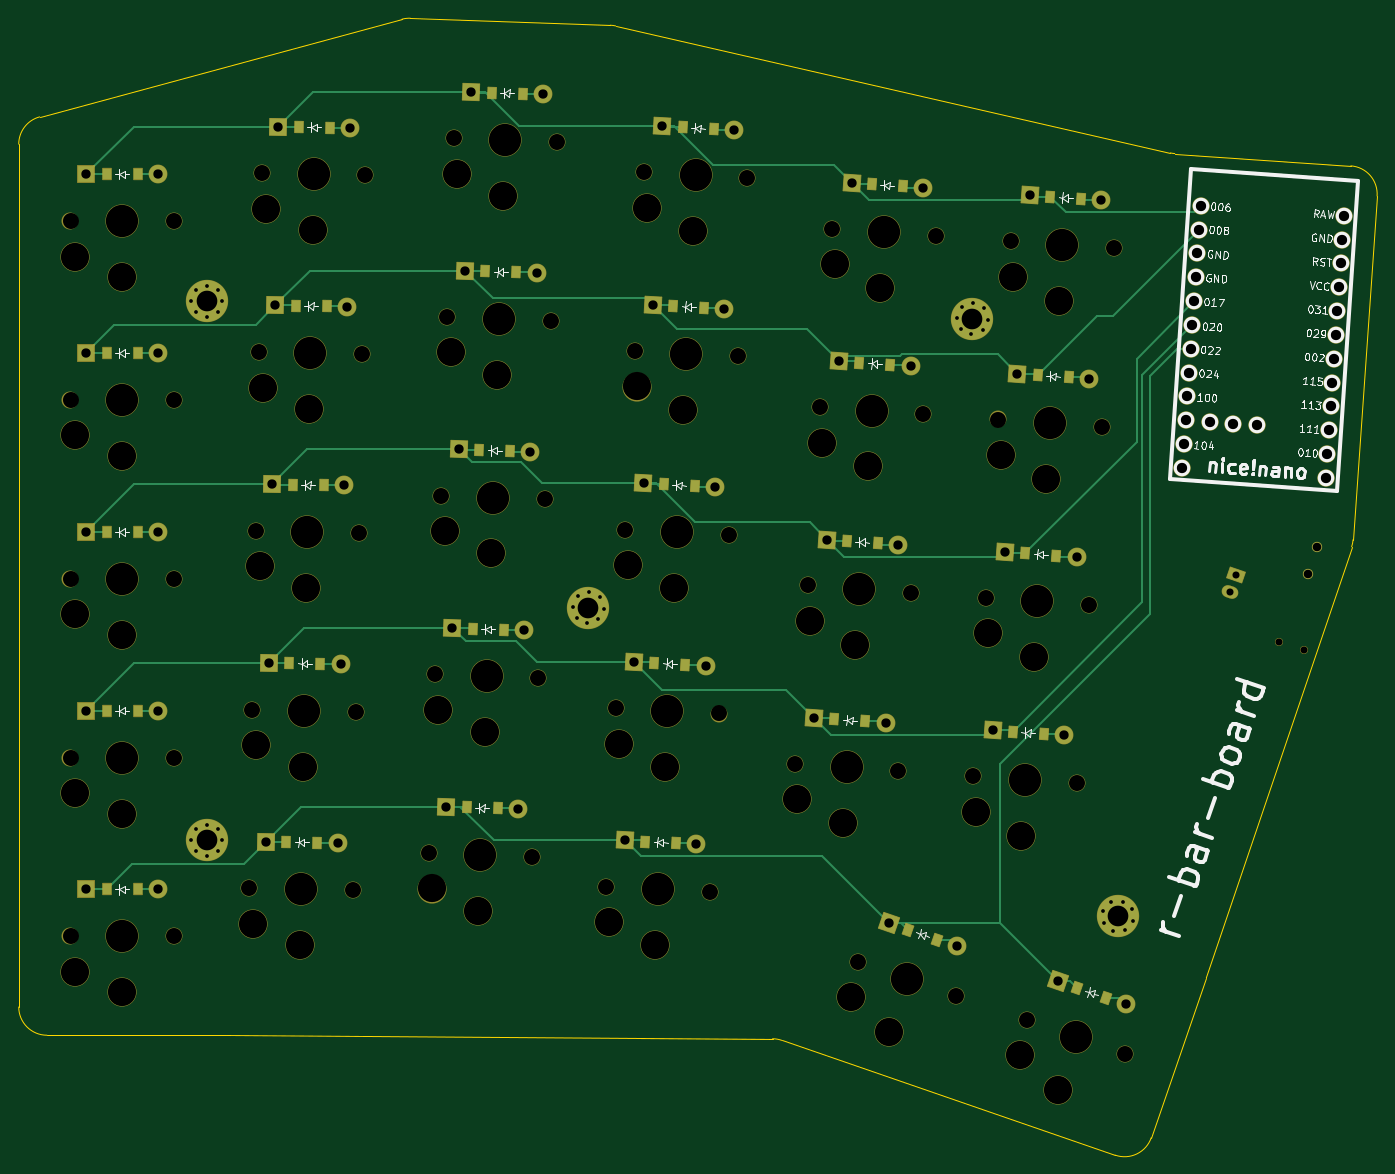
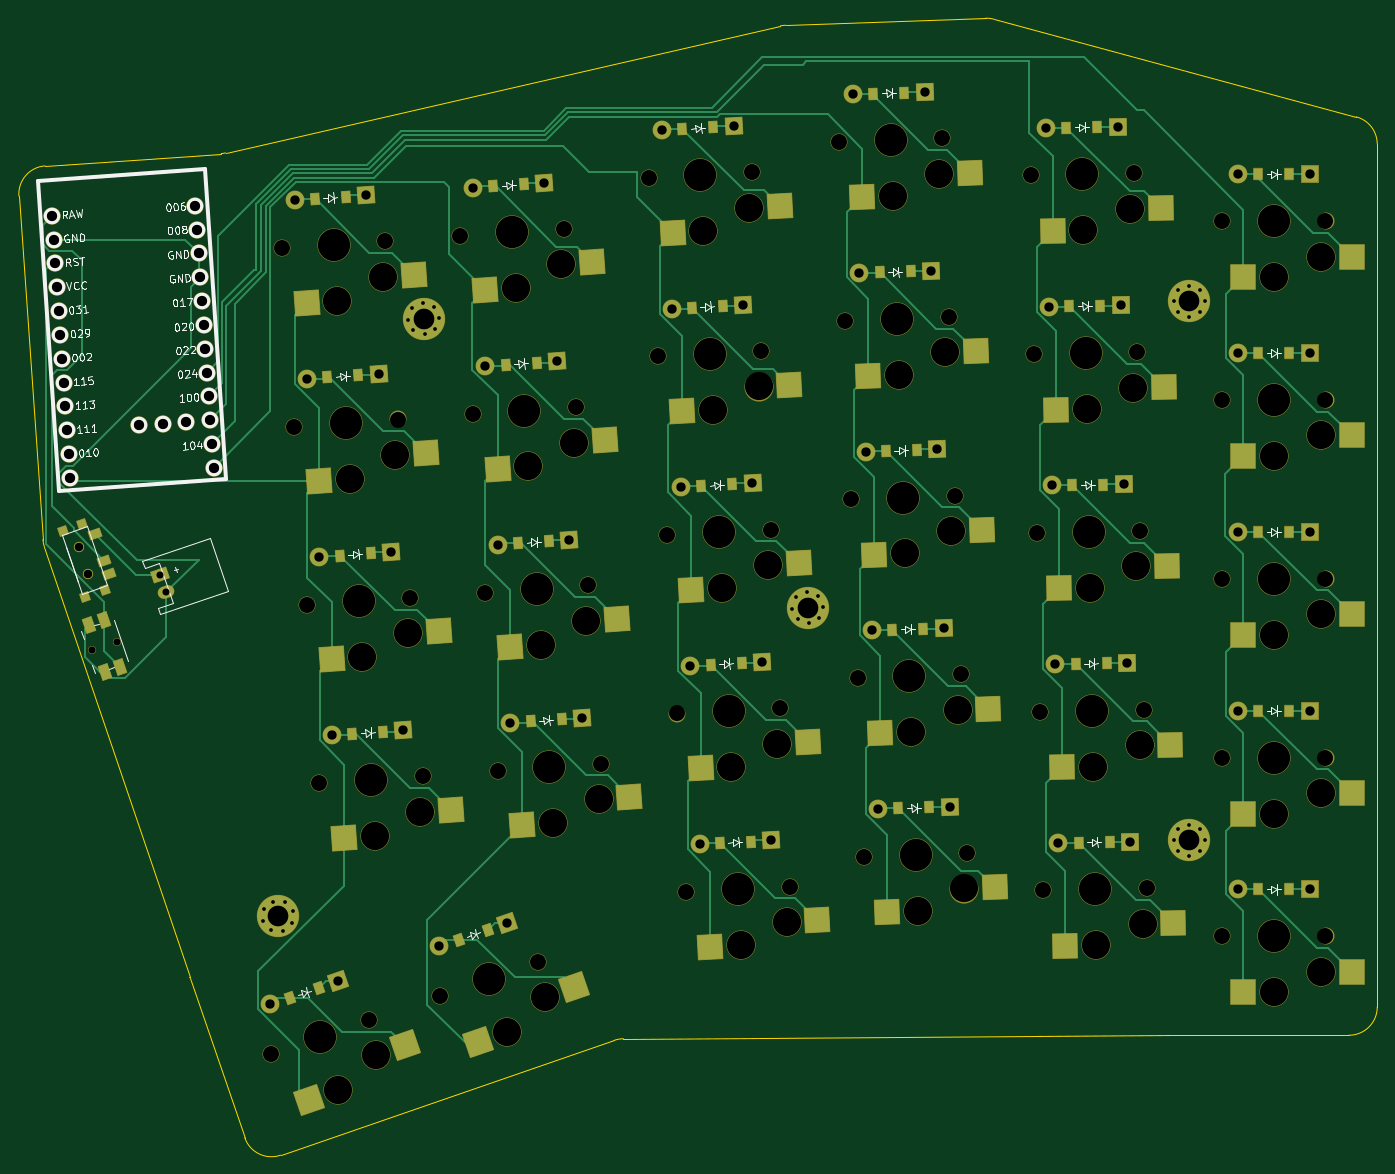
Circuit board: 11 layer files. Board 144.4 x 120.8 mm.
- bottom_copper: left-B_Cu.gbr (40055 bytes)
- bottom_mask: left-B_Mask.gbr (18199 bytes)
- paste: left-B_Paste.gbr (6437 bytes)
- bottom_silk: left-B_Silkscreen.gbr (56247 bytes)
- outline: left-Edge_Cuts.gbr (1946 bytes)
- top_copper: left-F_Cu.gbr (22979 bytes)
- top_mask: left-F_Mask.gbr (15096 bytes)
- paste: left-F_Paste.gbr (3316 bytes)
- top_silk: left-F_Silkscreen.gbr (65187 bytes)
- drill: left-NPTH.drl (3185 bytes)
- drill: left-PTH.drl (2842 bytes)

=== bottom_copper: left-B_Cu.gbr (40055 bytes, source omitted) ===
=== bottom_mask: left-B_Mask.gbr (18199 bytes, source omitted) ===
=== paste: left-B_Paste.gbr ===
%TF.GenerationSoftware,KiCad,Pcbnew,8.0.4*%
%TF.CreationDate,2024-08-23T21:57:30-04:00*%
%TF.ProjectId,left,6c656674-2e6b-4696-9361-645f70636258,v1.0.0*%
%TF.SameCoordinates,Original*%
%TF.FileFunction,Paste,Bot*%
%TF.FilePolarity,Positive*%
%FSLAX46Y46*%
G04 Gerber Fmt 4.6, Leading zero omitted, Abs format (unit mm)*
G04 Created by KiCad (PCBNEW 8.0.4) date 2024-08-23 21:57:30*
%MOMM*%
%LPD*%
G01*
G04 APERTURE LIST*
G04 Aperture macros list*
%AMRotRect*
0 Rectangle, with rotation*
0 The origin of the aperture is its center*
0 $1 length*
0 $2 width*
0 $3 Rotation angle, in degrees counterclockwise*
0 Add horizontal line*
21,1,$1,$2,0,0,$3*%
G04 Aperture macros list end*
%ADD10RotRect,0.900000X0.900000X251.000000*%
%ADD11RotRect,0.900000X1.250000X251.000000*%
%ADD12RotRect,0.900000X1.200000X359.000000*%
%ADD13RotRect,0.900000X1.200000X357.000000*%
%ADD14RotRect,2.600000X2.600000X176.000000*%
%ADD15RotRect,0.900000X1.200000X358.000000*%
%ADD16RotRect,1.550000X1.000000X251.000000*%
%ADD17RotRect,0.900000X1.200000X356.000000*%
%ADD18RotRect,2.600000X2.600000X178.000000*%
%ADD19R,2.600000X2.600000*%
%ADD20R,0.900000X1.200000*%
%ADD21RotRect,2.600000X2.600000X177.000000*%
%ADD22RotRect,2.600000X2.600000X179.000000*%
%ADD23RotRect,0.900000X1.200000X341.000000*%
%ADD24RotRect,2.600000X2.600000X161.000000*%
G04 APERTURE END LIST*
D10*
%TO.C,T1*%
X178715801Y-156877742D03*
X176635660Y-156161492D03*
X176306596Y-163874580D03*
X174226455Y-163158330D03*
D11*
X175241705Y-157215065D03*
X174265001Y-160051621D03*
X173776649Y-161469899D03*
%TD*%
D12*
%TO.C,D8*%
X68100704Y-151977753D03*
X71400202Y-152035345D03*
%TD*%
D13*
%TO.C,D18*%
X107553350Y-151966044D03*
X110848828Y-152138752D03*
%TD*%
D14*
%TO.C,S24*%
X133816387Y-131330090D03*
X122447987Y-128329761D03*
%TD*%
D15*
%TO.C,D15*%
X89244780Y-110323964D03*
X92542770Y-110439132D03*
%TD*%
D16*
%TO.C,B1*%
X175936339Y-166946393D03*
X174227106Y-171910365D03*
X174328958Y-166392927D03*
X172619725Y-171356899D03*
%TD*%
D13*
%TO.C,D17*%
X106558967Y-170940005D03*
X109854445Y-171112713D03*
%TD*%
D12*
%TO.C,D9*%
X68432300Y-132980647D03*
X71731798Y-133038239D03*
%TD*%
D14*
%TO.C,S23*%
X132491014Y-150283807D03*
X121122614Y-147283478D03*
%TD*%
D17*
%TO.C,D26*%
X145970189Y-159296019D03*
X149262151Y-159526215D03*
%TD*%
D18*
%TO.C,S11*%
X91132269Y-197392876D03*
X79666084Y-194791127D03*
%TD*%
D17*
%TO.C,D24*%
X129667218Y-120063212D03*
X132959180Y-120293408D03*
%TD*%
D19*
%TO.C,S2*%
X53275000Y-186950000D03*
X41725000Y-184750000D03*
%TD*%
%TO.C,S4*%
X53275000Y-148950000D03*
X41725000Y-146750000D03*
%TD*%
D15*
%TO.C,D11*%
X86592418Y-186277667D03*
X89890408Y-186392835D03*
%TD*%
D17*
%TO.C,D28*%
X148620935Y-121388585D03*
X151912897Y-121618781D03*
%TD*%
D20*
%TO.C,D5*%
X48350000Y-119000000D03*
X51650000Y-119000000D03*
%TD*%
D12*
%TO.C,D7*%
X67769109Y-170974859D03*
X71068607Y-171032451D03*
%TD*%
D15*
%TO.C,D14*%
X88581690Y-129312390D03*
X91879680Y-129427558D03*
%TD*%
D21*
%TO.C,S18*%
X111898522Y-163158791D03*
X100479490Y-160357326D03*
%TD*%
D20*
%TO.C,D2*%
X48350000Y-176000000D03*
X51650000Y-176000000D03*
%TD*%
D14*
%TO.C,S28*%
X152770104Y-132655463D03*
X141401704Y-129655134D03*
%TD*%
D20*
%TO.C,D4*%
X48350000Y-138000000D03*
X51650000Y-138000000D03*
%TD*%
D21*
%TO.C,S19*%
X112892906Y-144184830D03*
X101473874Y-141383365D03*
%TD*%
D14*
%TO.C,S27*%
X151444731Y-151609180D03*
X140076331Y-148608851D03*
%TD*%
D17*
%TO.C,D25*%
X144644816Y-178249736D03*
X147936778Y-178479932D03*
%TD*%
%TO.C,D22*%
X127016472Y-157970646D03*
X130308434Y-158200842D03*
%TD*%
D21*
%TO.C,S17*%
X110904139Y-182132753D03*
X99485107Y-179331288D03*
%TD*%
D12*
%TO.C,D10*%
X68763896Y-113983541D03*
X72063394Y-114041133D03*
%TD*%
D19*
%TO.C,S1*%
X53275000Y-205950000D03*
X41725000Y-203750000D03*
%TD*%
D21*
%TO.C,S16*%
X109909756Y-201106714D03*
X98490724Y-198305249D03*
%TD*%
D20*
%TO.C,D1*%
X48350000Y-195000000D03*
X51650000Y-195000000D03*
%TD*%
D17*
%TO.C,D23*%
X128341845Y-139016929D03*
X131633807Y-139247125D03*
%TD*%
%TO.C,D21*%
X125691099Y-176924363D03*
X128983061Y-177154559D03*
%TD*%
D18*
%TO.C,S13*%
X92458450Y-159416025D03*
X80992265Y-156814276D03*
%TD*%
D14*
%TO.C,S22*%
X131165641Y-169237524D03*
X119797241Y-166237195D03*
%TD*%
D22*
%TO.C,S9*%
X73165446Y-144014931D03*
X61655601Y-141613691D03*
%TD*%
D23*
%TO.C,D30*%
X151466755Y-205452758D03*
X154586967Y-206527132D03*
%TD*%
D17*
%TO.C,D27*%
X147295562Y-140342302D03*
X150587524Y-140572498D03*
%TD*%
D18*
%TO.C,S15*%
X93784630Y-121439173D03*
X82318445Y-118837424D03*
%TD*%
D22*
%TO.C,S6*%
X72170659Y-201006250D03*
X60660814Y-198605010D03*
%TD*%
D20*
%TO.C,D3*%
X48350000Y-157000000D03*
X51650000Y-157000000D03*
%TD*%
D19*
%TO.C,S5*%
X53275000Y-129950000D03*
X41725000Y-127750000D03*
%TD*%
D22*
%TO.C,S8*%
X72833850Y-163012038D03*
X61324005Y-160610798D03*
%TD*%
D13*
%TO.C,D16*%
X105564584Y-189913966D03*
X108860062Y-190086674D03*
%TD*%
%TO.C,D19*%
X108547733Y-132992083D03*
X111843211Y-133164791D03*
%TD*%
D24*
%TO.C,S29*%
X134593610Y-211223814D03*
X124389120Y-205383361D03*
%TD*%
D14*
%TO.C,S26*%
X150119358Y-170562897D03*
X138750958Y-167562568D03*
%TD*%
D19*
%TO.C,S3*%
X53275000Y-167950000D03*
X41725000Y-165750000D03*
%TD*%
D23*
%TO.C,D29*%
X133501902Y-199266963D03*
X136622114Y-200341337D03*
%TD*%
D21*
%TO.C,S20*%
X113887289Y-125210869D03*
X102468257Y-122409404D03*
%TD*%
D13*
%TO.C,D20*%
X109542117Y-114018121D03*
X112837595Y-114190829D03*
%TD*%
D22*
%TO.C,S10*%
X73497042Y-125017825D03*
X61987197Y-122616585D03*
%TD*%
D18*
%TO.C,S14*%
X93121540Y-140427599D03*
X81655355Y-137825850D03*
%TD*%
D15*
%TO.C,D13*%
X87918599Y-148300815D03*
X91216589Y-148415983D03*
%TD*%
D22*
%TO.C,S7*%
X72502255Y-182009144D03*
X60992410Y-179607904D03*
%TD*%
D15*
%TO.C,D12*%
X87255509Y-167289241D03*
X90553499Y-167404409D03*
%TD*%
D18*
%TO.C,S12*%
X91795359Y-178404450D03*
X80329174Y-175802701D03*
%TD*%
D14*
%TO.C,S21*%
X129840268Y-188191241D03*
X118471868Y-185190912D03*
%TD*%
D12*
%TO.C,D6*%
X67437513Y-189971966D03*
X70737011Y-190029558D03*
%TD*%
D24*
%TO.C,S30*%
X152558463Y-217409608D03*
X142353973Y-211569155D03*
%TD*%
D14*
%TO.C,S25*%
X148793985Y-189516614D03*
X137425585Y-186516285D03*
%TD*%
M02*

=== bottom_silk: left-B_Silkscreen.gbr (56247 bytes, source omitted) ===
=== outline: left-Edge_Cuts.gbr ===
%TF.GenerationSoftware,KiCad,Pcbnew,8.0.4*%
%TF.CreationDate,2024-08-23T21:57:30-04:00*%
%TF.ProjectId,left,6c656674-2e6b-4696-9361-645f70636258,v1.0.0*%
%TF.SameCoordinates,Original*%
%TF.FileFunction,Profile,NP*%
%FSLAX46Y46*%
G04 Gerber Fmt 4.6, Leading zero omitted, Abs format (unit mm)*
G04 Created by KiCad (PCBNEW 8.0.4) date 2024-08-23 21:57:30*
%MOMM*%
%LPD*%
G01*
G04 APERTURE LIST*
%TA.AperFunction,Profile*%
%ADD10C,0.150000*%
%TD*%
G04 APERTURE END LIST*
D10*
X119122930Y-210875261D02*
G75*
G02*
X120080270Y-211038631I-19330J-2999939D01*
G01*
X101866416Y-103160088D02*
G75*
G02*
X102431165Y-103233912I-104716J-2998112D01*
G01*
X165215070Y-204379903D02*
X159357964Y-221390177D01*
X161856527Y-116800678D02*
G75*
G02*
X161396349Y-116732335I209273J2992578D01*
G01*
X159357964Y-221390177D02*
G75*
G02*
X155544694Y-223250054I-2836564J976677D01*
G01*
X39000000Y-115798344D02*
G75*
G02*
X41219118Y-112901752I3000000J4D01*
G01*
X155544703Y-223250028D02*
X120080266Y-211038643D01*
X102431166Y-103233908D02*
X161396348Y-116732338D01*
X183360921Y-121311737D02*
X180806803Y-157837322D01*
X165221245Y-204361782D02*
G75*
G02*
X165215070Y-204379904I-2830645J954382D01*
G01*
X61000000Y-210500000D02*
X42000000Y-210500000D01*
X180577497Y-118109776D02*
G75*
G02*
X183360928Y-121311738I-209297J-2992724D01*
G01*
X161856527Y-116800678D02*
X180577498Y-118109775D01*
X180656842Y-158586635D02*
X165221246Y-204361781D01*
X119122930Y-210875261D02*
X61000000Y-210500062D01*
X80616132Y-102418012D02*
X101866416Y-103160088D01*
X42000000Y-210500000D02*
G75*
G02*
X39000000Y-207500000I0J3000000D01*
G01*
X79730553Y-102519596D02*
G75*
G02*
X80616132Y-102418023I780847J-2896604D01*
G01*
X180806803Y-157837322D02*
G75*
G02*
X180656849Y-158586637I-2992603J209222D01*
G01*
X41219119Y-112901756D02*
X79730553Y-102519596D01*
X39000000Y-207500000D02*
X39000000Y-115798344D01*
M02*

=== top_copper: left-F_Cu.gbr (22979 bytes, source omitted) ===
=== top_mask: left-F_Mask.gbr (15096 bytes, source omitted) ===
=== paste: left-F_Paste.gbr ===
%TF.GenerationSoftware,KiCad,Pcbnew,8.0.4*%
%TF.CreationDate,2024-08-23T21:57:30-04:00*%
%TF.ProjectId,left,6c656674-2e6b-4696-9361-645f70636258,v1.0.0*%
%TF.SameCoordinates,Original*%
%TF.FileFunction,Paste,Top*%
%TF.FilePolarity,Positive*%
%FSLAX46Y46*%
G04 Gerber Fmt 4.6, Leading zero omitted, Abs format (unit mm)*
G04 Created by KiCad (PCBNEW 8.0.4) date 2024-08-23 21:57:30*
%MOMM*%
%LPD*%
G01*
G04 APERTURE LIST*
G04 Aperture macros list*
%AMRotRect*
0 Rectangle, with rotation*
0 The origin of the aperture is its center*
0 $1 length*
0 $2 width*
0 $3 Rotation angle, in degrees counterclockwise*
0 Add horizontal line*
21,1,$1,$2,0,0,$3*%
G04 Aperture macros list end*
%ADD10RotRect,0.900000X1.200000X359.000000*%
%ADD11RotRect,0.900000X1.200000X357.000000*%
%ADD12RotRect,0.900000X1.200000X358.000000*%
%ADD13RotRect,0.900000X1.200000X356.000000*%
%ADD14R,0.900000X1.200000*%
%ADD15RotRect,0.900000X1.200000X341.000000*%
G04 APERTURE END LIST*
D10*
%TO.C,D8*%
X68100704Y-151977753D03*
X71400202Y-152035345D03*
%TD*%
D11*
%TO.C,D18*%
X107553350Y-151966044D03*
X110848828Y-152138752D03*
%TD*%
D12*
%TO.C,D15*%
X89244780Y-110323964D03*
X92542770Y-110439132D03*
%TD*%
D11*
%TO.C,D17*%
X106558967Y-170940005D03*
X109854445Y-171112713D03*
%TD*%
D10*
%TO.C,D9*%
X68432300Y-132980647D03*
X71731798Y-133038239D03*
%TD*%
D13*
%TO.C,D26*%
X145970189Y-159296019D03*
X149262151Y-159526215D03*
%TD*%
%TO.C,D24*%
X129667218Y-120063212D03*
X132959180Y-120293408D03*
%TD*%
D12*
%TO.C,D11*%
X86592418Y-186277667D03*
X89890408Y-186392835D03*
%TD*%
D13*
%TO.C,D28*%
X148620935Y-121388585D03*
X151912897Y-121618781D03*
%TD*%
D14*
%TO.C,D5*%
X48350000Y-119000000D03*
X51650000Y-119000000D03*
%TD*%
D10*
%TO.C,D7*%
X67769109Y-170974859D03*
X71068607Y-171032451D03*
%TD*%
D12*
%TO.C,D14*%
X88581690Y-129312390D03*
X91879680Y-129427558D03*
%TD*%
D14*
%TO.C,D2*%
X48350000Y-176000000D03*
X51650000Y-176000000D03*
%TD*%
%TO.C,D4*%
X48350000Y-138000000D03*
X51650000Y-138000000D03*
%TD*%
D13*
%TO.C,D25*%
X144644816Y-178249736D03*
X147936778Y-178479932D03*
%TD*%
%TO.C,D22*%
X127016472Y-157970646D03*
X130308434Y-158200842D03*
%TD*%
D10*
%TO.C,D10*%
X68763896Y-113983541D03*
X72063394Y-114041133D03*
%TD*%
D14*
%TO.C,D1*%
X48350000Y-195000000D03*
X51650000Y-195000000D03*
%TD*%
D13*
%TO.C,D23*%
X128341845Y-139016929D03*
X131633807Y-139247125D03*
%TD*%
%TO.C,D21*%
X125691099Y-176924363D03*
X128983061Y-177154559D03*
%TD*%
D15*
%TO.C,D30*%
X151466755Y-205452758D03*
X154586967Y-206527132D03*
%TD*%
D13*
%TO.C,D27*%
X147295562Y-140342302D03*
X150587524Y-140572498D03*
%TD*%
D14*
%TO.C,D3*%
X48350000Y-157000000D03*
X51650000Y-157000000D03*
%TD*%
D11*
%TO.C,D16*%
X105564584Y-189913966D03*
X108860062Y-190086674D03*
%TD*%
%TO.C,D19*%
X108547733Y-132992083D03*
X111843211Y-133164791D03*
%TD*%
D15*
%TO.C,D29*%
X133501902Y-199266963D03*
X136622114Y-200341337D03*
%TD*%
D11*
%TO.C,D20*%
X109542117Y-114018121D03*
X112837595Y-114190829D03*
%TD*%
D12*
%TO.C,D13*%
X87918599Y-148300815D03*
X91216589Y-148415983D03*
%TD*%
%TO.C,D12*%
X87255509Y-167289241D03*
X90553499Y-167404409D03*
%TD*%
D10*
%TO.C,D6*%
X67437513Y-189971966D03*
X70737011Y-190029558D03*
%TD*%
M02*

=== top_silk: left-F_Silkscreen.gbr (65187 bytes, source omitted) ===
=== drill: left-NPTH.drl ===
M48
; DRILL file {KiCad 8.0.4} date 2024-08-23T21:57:53-0400
; FORMAT={-:-/ absolute / inch / decimal}
; #@! TF.CreationDate,2024-08-23T21:57:53-04:00
; #@! TF.GenerationSoftware,Kicad,Pcbnew,8.0.4
; #@! TF.FileFunction,NonPlated,1,2,NPTH
FMAT,2
INCH
; #@! TA.AperFunction,NonPlated,NPTH,ComponentDrill
T1C0.0295
; #@! TA.AperFunction,NonPlated,NPTH,ComponentDrill
T2C0.0354
; #@! TA.AperFunction,NonPlated,NPTH,ComponentDrill
T3C0.0670
; #@! TA.AperFunction,NonPlated,NPTH,ComponentDrill
T4C0.1181
; #@! TA.AperFunction,NonPlated,NPTH,ComponentDrill
T5C0.1350
%
G90
G05
T1
X6.8102Y-6.6419
X6.9125Y-6.6771
T2
X6.9285Y-6.3558
X6.9669Y-6.2441
T3
X1.752Y-4.8819
X1.752Y-5.6299
X1.752Y-6.378
X1.752Y-7.126
X1.752Y-7.874
X2.185Y-4.8819
X2.185Y-5.6299
X2.185Y-6.378
X2.185Y-7.126
X2.185Y-7.874
X2.5Y-7.6734
X2.5131Y-6.9255
X2.5261Y-6.1776
X2.5392Y-5.4296
X2.5523Y-4.6817
X2.933Y-7.6809
X2.9461Y-6.933
X2.9591Y-6.1851
X2.9722Y-5.4372
X2.9853Y-4.6893
X3.2508Y-7.5252
X3.2769Y-6.7776
X3.303Y-6.0301
X3.3291Y-5.2825
X3.3552Y-4.5349
X3.6836Y-7.5403
X3.7097Y-6.7927
X3.7358Y-6.0452
X3.7619Y-5.2976
X3.788Y-4.55
X3.9944Y-7.6656
X4.0336Y-6.9186
X4.0727Y-6.1716
X4.1119Y-5.4246
X4.151Y-4.6776
X4.4269Y-7.6882
X4.466Y-6.9412
X4.5052Y-6.1942
X4.5443Y-5.4472
X4.5835Y-4.7002
X4.7835Y-7.1513
X4.8357Y-6.4051
X4.8879Y-5.6589
X4.9401Y-4.9127
X5.0486Y-7.9819
X5.2155Y-7.1815
X5.2677Y-6.4353
X5.3199Y-5.6891
X5.3721Y-4.9429
X5.4581Y-8.1229
X5.5297Y-7.2035
X5.5819Y-6.4573
X5.6341Y-5.7111
X5.6863Y-4.9649
X5.7559Y-8.2255
X5.9618Y-7.2337
X6.0139Y-6.4875
X6.0661Y-5.7413
X6.1183Y-4.9951
X6.1653Y-8.3665
T4
X1.7717Y-5.0295
X1.7717Y-5.7776
X1.7717Y-6.5256
X1.7717Y-7.2736
X1.7717Y-8.0217
X1.9685Y-5.1161
X1.9685Y-5.8642
X1.9685Y-6.6122
X1.9685Y-7.3602
X1.9685Y-8.1083
X2.5171Y-7.8213
X2.5302Y-7.0734
X2.5432Y-6.3255
X2.5563Y-5.5776
X2.5694Y-4.8297
X2.7124Y-7.9114
X2.7255Y-7.1635
X2.7386Y-6.4155
X2.7516Y-5.6676
X2.7647Y-4.9197
X3.2653Y-7.6734
X3.2914Y-6.9259
X3.3175Y-6.1783
X3.3436Y-5.4307
X3.3697Y-4.6831
X3.459Y-7.7669
X3.4851Y-7.0193
X3.5112Y-6.2717
X3.5373Y-5.5241
X3.5634Y-4.7766
X4.0063Y-7.814
X4.0455Y-7.067
X4.0846Y-6.32
X4.1238Y-5.573
X4.1629Y-4.826
X4.1984Y-7.9108
X4.2375Y-7.1638
X4.2767Y-6.4168
X4.3158Y-5.6698
X4.355Y-4.9228
X4.7929Y-7.3
X4.845Y-6.5538
X4.8972Y-5.8076
X4.9494Y-5.0613
X4.9832Y-7.4001
X5.0191Y-8.1279
X5.0354Y-6.6539
X5.0876Y-5.9077
X5.1397Y-5.1615
X5.177Y-8.2739
X5.5391Y-7.3522
X5.5913Y-6.6059
X5.6434Y-5.8597
X5.6956Y-5.1135
X5.7264Y-8.3715
X5.7294Y-7.4523
X5.7816Y-6.7061
X5.8338Y-5.9599
X5.8843Y-8.5175
X5.8859Y-5.2137
T5
X1.9685Y-4.8819
X1.9685Y-5.6299
X1.9685Y-6.378
X1.9685Y-7.126
X1.9685Y-7.874
X2.7165Y-7.6772
X2.7296Y-6.9292
X2.7426Y-6.1813
X2.7557Y-5.4334
X2.7688Y-4.6855
X3.4672Y-7.5328
X3.4933Y-6.7852
X3.5194Y-6.0376
X3.5455Y-5.29
X3.5716Y-4.5425
X4.2107Y-7.6769
X4.2498Y-6.9299
X4.289Y-6.1829
X4.3281Y-5.4359
X4.3673Y-4.6889
X4.9995Y-7.1664
X5.0517Y-6.4202
X5.1039Y-5.674
X5.1561Y-4.9278
X5.2533Y-8.0524
X5.7457Y-7.2186
X5.7979Y-6.4724
X5.8501Y-5.7262
X5.9023Y-4.98
X5.9606Y-8.296
M30

=== drill: left-PTH.drl ===
M48
; DRILL file {KiCad 8.0.4} date 2024-08-23T21:57:53-0400
; FORMAT={-:-/ absolute / inch / decimal}
; #@! TF.CreationDate,2024-08-23T21:57:53-04:00
; #@! TF.GenerationSoftware,Kicad,Pcbnew,8.0.4
; #@! TF.FileFunction,Plated,1,2,PTH
FMAT,2
INCH
; #@! TA.AperFunction,Plated,PTH,ComponentDrill
T1C0.0157
; #@! TA.AperFunction,Plated,PTH,ComponentDrill
T2C0.0295
; #@! TA.AperFunction,Plated,PTH,ComponentDrill
T3C0.0390
; #@! TA.AperFunction,Plated,PTH,ComponentDrill
T4C0.0430
; #@! TA.AperFunction,Plated,PTH,ComponentDrill
T5C0.0866
%
G90
G05
T1
X2.2579Y-5.2165
X2.2579Y-7.4724
X2.2769Y-5.1706
X2.2769Y-5.2625
X2.2769Y-7.4265
X2.2769Y-7.5184
X2.3228Y-5.1516
X2.3228Y-5.2815
X2.3228Y-7.4075
X2.3228Y-7.5374
X2.3688Y-5.1706
X2.3688Y-5.2625
X2.3688Y-7.4265
X2.3688Y-7.5184
X2.3878Y-5.2165
X2.3878Y-7.4724
X3.8527Y-6.4951
X3.8693Y-6.542
X3.8741Y-6.4503
X3.9142Y-6.5634
X3.921Y-6.4337
X3.9611Y-6.5468
X3.9659Y-6.4551
X3.9825Y-6.5019
X5.4607Y-5.2846
X5.4765Y-5.3317
X5.4829Y-5.2401
X5.5209Y-5.3539
X5.53Y-5.2243
X5.5681Y-5.3381
X5.5745Y-5.2465
X5.5903Y-5.2936
X6.0735Y-7.7686
X6.0765Y-7.8182
X6.1064Y-7.7313
X6.1138Y-7.8511
X6.1561Y-7.7283
X6.1634Y-7.8481
X6.1933Y-7.7612
X6.1963Y-7.8109
T2
X6.6015Y-6.4347
X6.6271Y-6.3603
T3
X1.8185Y-4.685
X1.8185Y-5.4331
X1.8185Y-6.1811
X1.8185Y-6.9291
X1.8185Y-7.6772
X2.1185Y-4.685
X2.1185Y-5.4331
X2.1185Y-6.1811
X2.1185Y-6.9291
X2.1185Y-7.6772
X2.57Y-7.4777
X2.583Y-6.7298
X2.5961Y-5.9819
X2.6092Y-5.234
X2.6222Y-4.4861
X2.8699Y-7.483
X2.883Y-6.735
X2.8961Y-5.9871
X2.9091Y-5.2392
X2.9222Y-4.4913
X3.3242Y-7.3308
X3.3503Y-6.5832
X3.3764Y-5.8356
X3.4025Y-5.0881
X3.4286Y-4.3405
X3.624Y-7.3413
X3.6501Y-6.5937
X3.6762Y-5.8461
X3.7023Y-5.0985
X3.7284Y-4.351
X4.0712Y-7.4725
X4.1103Y-6.7255
X4.1495Y-5.9785
X4.1886Y-5.2315
X4.2278Y-4.4845
X4.3708Y-7.4882
X4.4099Y-6.7412
X4.449Y-5.9942
X4.4882Y-5.2472
X4.5273Y-4.5002
X4.8636Y-6.9596
X4.9158Y-6.2134
X4.968Y-5.4672
X5.0202Y-4.721
X5.1629Y-6.9805
X5.1756Y-7.8175
X5.2151Y-6.2343
X5.2673Y-5.4881
X5.3194Y-4.7419
X5.4592Y-7.9151
X5.6098Y-7.0118
X5.662Y-6.2656
X5.7142Y-5.5194
X5.7664Y-4.7731
X5.8829Y-8.061
X5.9091Y-7.0327
X5.9613Y-6.2865
X6.0135Y-5.5403
X6.0657Y-4.7941
X6.1665Y-8.1587
T4
X6.4045Y-5.9137
X6.4115Y-5.814
X6.4185Y-5.7142
X6.4254Y-5.6145
X6.4324Y-5.5147
X6.4394Y-5.415
X6.4464Y-5.3152
X6.4533Y-5.2155
X6.4603Y-5.1157
X6.4673Y-5.0159
X6.4743Y-4.9162
X6.4812Y-4.8164
X6.5182Y-5.7212
X6.618Y-5.7282
X6.7177Y-5.7352
X7.0031Y-5.9556
X7.01Y-5.8558
X7.017Y-5.7561
X7.024Y-5.6563
X7.031Y-5.5566
X7.0379Y-5.4568
X7.0449Y-5.3571
X7.0519Y-5.2573
X7.0589Y-5.1575
X7.0658Y-5.0578
X7.0728Y-4.958
X7.0798Y-4.8583
T5
X2.3228Y-5.2165
X2.3228Y-7.4724
X3.9176Y-6.4985
X5.5255Y-5.2891
X6.1349Y-7.7897
M30

